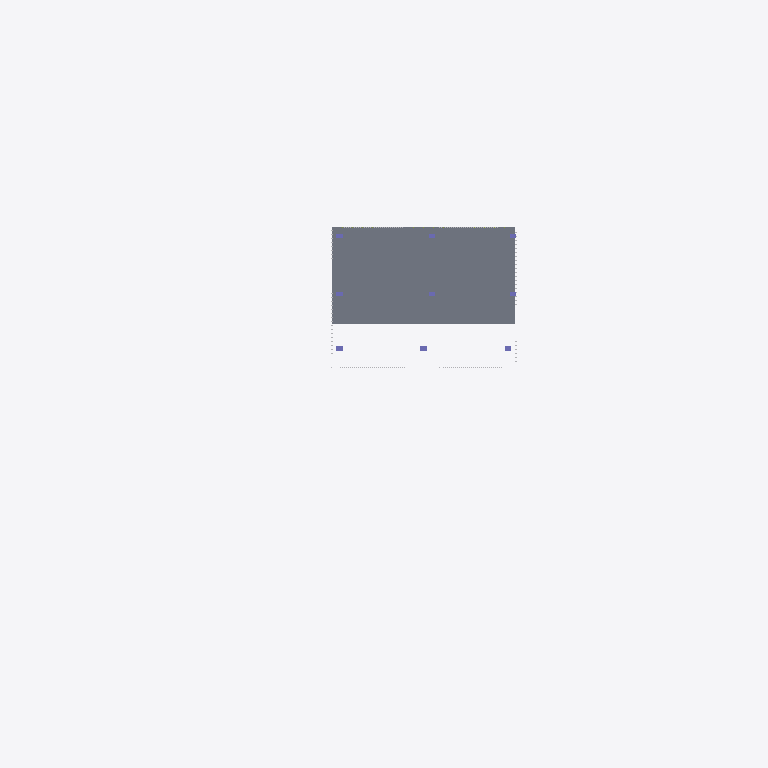
Plan cut of the same IFC building model at storey 'Nivel 5' (level 15.40 m, cut at 16.80 m), seen from above with north up, elements coloured by IFC class (only those large enough to see are counted): 3 columns (violet), 1 slab (grey). Cut surfaces are drawn darker.
Extent 107.6 m × 78.1 m × 21.2 m (x, y, z). Storeys (6): Nivel 1 at 0.40 m; Nivel 2 at 4.00 m; Nivel 3 at 7.80 m; Nivel 4 at 11.60 m; Nivel 5 at 15.40 m; Cubierta at 19.20 m. Elements (1829): 763 IfcShadingDevice, 651 IfcMember, 232 IfcPlate, 75 IfcWall, 47 IfcGeographicElement, 35 IfcColumn, 17 IfcSlab, 5 IfcCovering, 4 IfcRoof.

HEADER;
FILE_DESCRIPTION(('ViewDefinition[DesignTransferView]'),'2;1');
FILE_NAME('/dev/null','2026-10-26T20:23:23-05:00',(''),(''),'IfcOpenShell 0.9.0.post1','IfcOpenShell 0.9.0.post1','Nobody');
FILE_SCHEMA(('IFC4'));
ENDSEC;
DATA;
#1=IFCPROJECT('2clhutyV514Bcsh$adcUoS',$,'CIP Guajira',$,$,$,$,(#11),#6);
#15=IFCSITE('3jrtHlgf9BQOu7HmptdoHa',$,'Lote CIP - SENA Centro Industrial y de Energías Alternativas',$,$,#26,$,$,$,$,$,$,$,$);
#27=IFCBUILDING('2S1EdpvqD8kPy7Atreh1A4',$,'Centro de Innovación y Productividad',$,$,#38,$,$,$,$,$,$);
#39=IFCBUILDINGSTOREY('0jWCsSIkrCxOOl84kTB_C$',$,'Nivel 1',$,$,#50,$,$,$,0.4);
#51=IFCBUILDINGSTOREY('3If3o7W6H7Hwh4kNxCmpY5',$,'Nivel 2',$,$,#61,$,$,$,4.0);
#62=IFCBUILDINGSTOREY('3r$KNCRaP0MAG1GCuFD9j_',$,'Nivel 3',$,$,#72,$,$,$,7.8);
#73=IFCBUILDINGSTOREY('3Rbjip9O90tRefM4FHkKY1',$,'Nivel 4',$,$,#83,$,$,$,11.6);
#84=IFCBUILDINGSTOREY('3Sxw$Z0NTBKBX0JYB1HMft',$,'Nivel 5',$,$,#94,$,$,$,15.4);
#95=IFCBUILDINGSTOREY('2h8X1zTnjFlxkSHKrko02s',$,'Cubierta',$,$,#105,$,$,$,19.2);
#18533=IFCSLAB('12kXSNKYDBrxcUSNUF4ywU',$,'Entrepiso Nivel 5',$,$,#18545,#18539,$,.FLOOR.);
#17497=IFCCOLUMN('0u_T3IJ053pBds71XrO6G8',$,'Columna',$,$,#17508,#17503,$,.COLUMN.);
#17528=IFCCOLUMN('2OwoOG8e92$8PEWrYx8ti1',$,'Columna',$,$,#17539,#17534,$,.COLUMN.);
ENDSEC;
